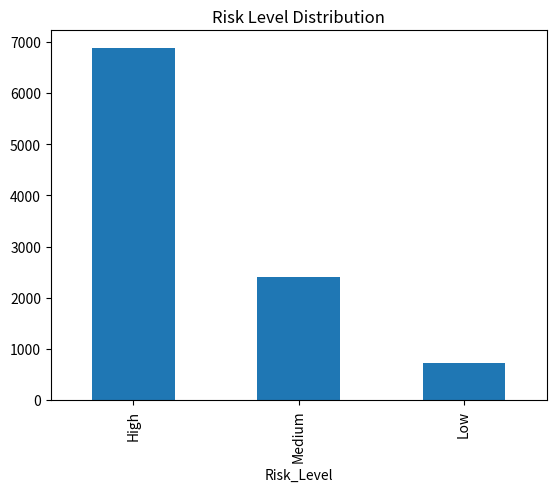
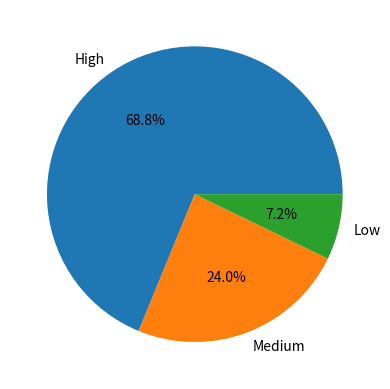
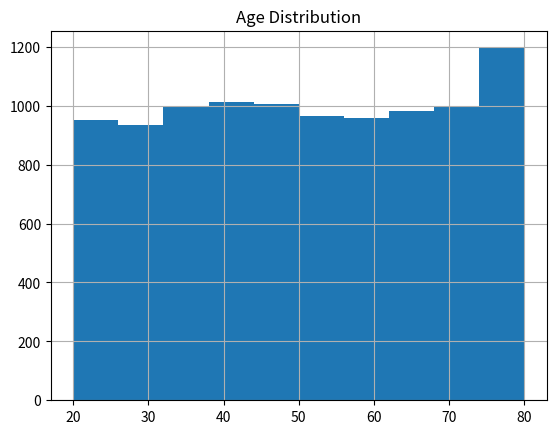
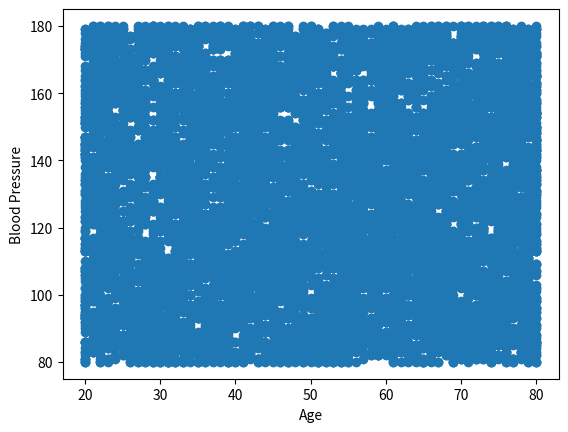
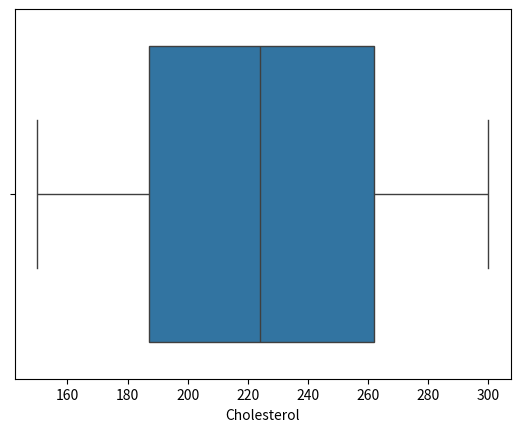
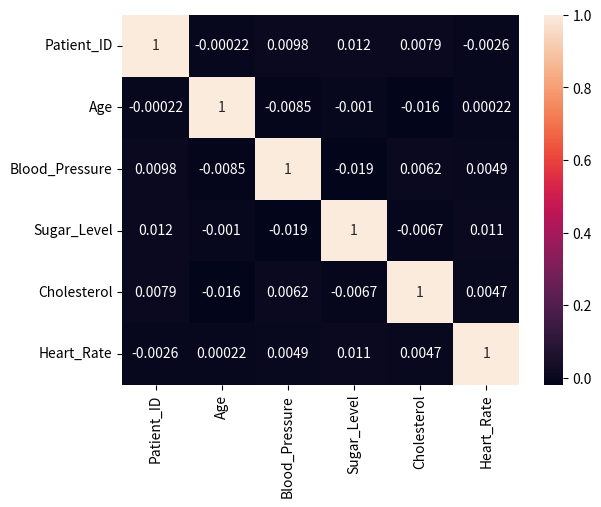

Recreate these plots in Python, in order.
# -*- coding: utf-8 -*-
"""WEEK-5

Automatically generated by Colab.

Original file is located at
    https://colab.research.google.com/drive/1QfUTdNSWemWwHLY88BIFu_LXtUlUYDkU
"""

import pandas as pd
import numpy as np
import random
import matplotlib.pyplot as plt
import seaborn as sns

np.random.seed(42)

n = 10000

df = pd.DataFrame({
    "Patient_ID": range(1, n+1),
    "Age": np.random.randint(20, 81, n),
    "Gender": np.random.choice(["Male", "Female"], n),
    "Blood_Pressure": np.random.randint(80, 181, n),
    "Sugar_Level": np.random.randint(70, 201, n),
    "Cholesterol": np.random.randint(150, 301, n),
    "Heart_Rate": np.random.randint(60, 121, n)
})

print(df.head())

print(df.isnull().sum())

df.fillna(df.mean(numeric_only=True), inplace=True)

print(df.dtypes)

# Range validation
df = df[(df["Age"] >= 20) & (df["Age"] <= 80)]
df = df[(df["Blood_Pressure"] >= 80) & (df["Blood_Pressure"] <= 180)]
df = df[(df["Sugar_Level"] >= 70) & (df["Sugar_Level"] <= 200)]
df = df[(df["Cholesterol"] >= 150) & (df["Cholesterol"] <= 300)]
df = df[(df["Heart_Rate"] >= 60) & (df["Heart_Rate"] <= 120)]

# Standardize Gender values
df["Gender"] = df["Gender"].str.strip().str.capitalize()
df = df[df["Gender"].isin(["Male", "Female"])]

# Ensure correct data types
df = df.astype({
    "Age": int,
    "Blood_Pressure": int,
    "Sugar_Level": int,
    "Cholesterol": int,
    "Heart_Rate": int
})

# Remove duplicate Patient IDs
df = df.drop_duplicates(subset="Patient_ID")

print(df.mean(numeric_only=True))

print(df.median(numeric_only=True))

print(df.mode().iloc[0])

print(df.std(numeric_only=True))

print(df["Blood_Pressure"].describe())

print(df["Sugar_Level"].describe())

print(df["Cholesterol"].describe())

print(df["Heart_Rate"].describe())

def classify_risk(row):
    if (row["Blood_Pressure"] > 140 or
        row["Sugar_Level"] > 180 or
        row["Cholesterol"] > 240):
        return "High"
    elif (row["Blood_Pressure"] > 120 or
          row["Sugar_Level"] > 140 or
          row["Cholesterol"] > 200):
        return "Medium"
    else:
        return "Low"

df["Risk_Level"] = df.apply(classify_risk, axis=1)

print(df["Risk_Level"].value_counts())

high_risk = df[df["Risk_Level"] == "High"]

print(high_risk.head())
print("Total High Risk:", len(high_risk))

df["Age_Group"] = pd.cut(df["Age"],
                        bins=[20,30,40,50,60,70,80],
                        labels=["20-30","30-40","40-50","50-60","60-70","70-80"])

print(df.groupby("Age_Group")["Risk_Level"].value_counts())

print(df.groupby("Gender")["Risk_Level"].value_counts())

print(df["Risk_Level"].value_counts())

print(df[["Age", "Blood_Pressure"]].corr())

print(df[["Cholesterol", "Heart_Rate"]].corr())

print(df.groupby("Risk_Level")["Sugar_Level"].mean())

import matplotlib.pyplot as plt
import seaborn as sns

df["Risk_Level"].value_counts().plot(kind="bar")
plt.title("Risk Level Distribution")
plt.show()

df["Risk_Level"].value_counts().plot(kind="pie", autopct='%1.1f%%')
plt.show()

df["Age"].hist()
plt.title("Age Distribution")
plt.show()

plt.scatter(df["Age"], df["Blood_Pressure"])
plt.xlabel("Age")
plt.ylabel("Blood Pressure")
plt.show()

sns.boxplot(x=df["Cholesterol"])
plt.show()

corr = df.corr(numeric_only=True)

sns.heatmap(corr, annot=True)
plt.show()

print("High Risk Patients %:", (len(high_risk)/len(df))*100)

print(df.groupby("Risk_Level").mean(numeric_only=True))

print("Most Common Risk:", df["Risk_Level"].mode()[0])

print("Successfully")
